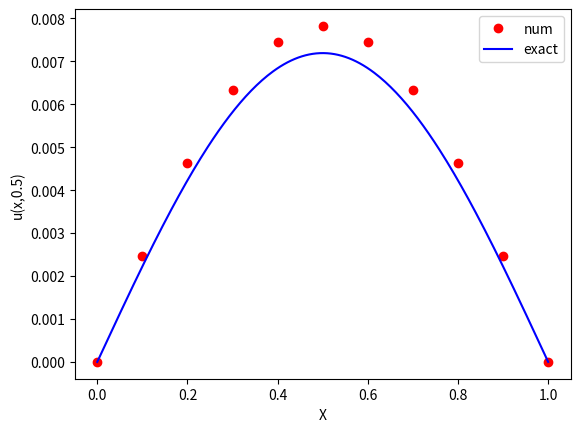

The matplotlib source for this figure:
import numpy as np
import matplotlib.pyplot as plt
from math import pi
import scipy as sp
import scipy.sparse
from scipy.sparse.linalg import spsolve

# import scipy.sparse as sp

# Set problem parameters/functions
kappa = 1.0   # diffusion constant
L=1.0         # length of spatial domain
T=0.5         # total time to solve for
def u_I(x):
    # initial temperature distribution
    y = np.sin(pi*x/L)
    return y

def u_exact(x,t):
    # the exact solution
    y = np.exp(-kappa*(pi**2/L**2)*t)*np.sin(pi*x/L)
    return y

# Set numerical parameters
mx = 10     # number of gridpoints in space
mt = 1000   # number of gridpoints in time

# u at next time step

def forwardeuler(max_x, max_t, T, L):
    # Set up the numerical environment variables
    x = np.linspace(0, L, max_x+1)     # mesh points in space
    t = np.linspace(0, T, max_t+1)
    jarray = np.zeros(x.size)        # u at current time step
    jarray1 = np.zeros(x.size)
    deltax = x[1] - x[0]            # gridspacing in x
    deltat = t[1] - t[0]            # gridspacing in t
    lmbda = kappa*deltat/(deltax**2)    # mesh fourier number
    print("deltax=",deltax)
    print("deltat=",deltat)
    print("lambda=",lmbda)
    # Set initial condition
    for i in range(0, mx+1):
        jarray[i] = u_I(x[i]) #Calcs u_I at each x point
    print(jarray)
    # Solve the PDE: loop over all time points
    for j in range(0, max_t):
        # Forward Euler timestep at inner mesh points
        # PDE discretised at position x[i], time t[j]
        for i in range(1, max_x):
            jarray1[i] = jarray[i] + lmbda*(jarray[i-1] - 2*jarray[i] + jarray[i+1])

        # Boundary conditions
        jarray1[0] = 0; jarray1[mx] = 0

        # Save u_j at time t[j+1]
        # print("b4", jarray == jarray1)
        jarray[:] = jarray1[:]
        # print("aft", jarray == jarray1)

    return x, jarray


def fwdmatrix(max_x, max_t, T, L):
    x = np.linspace(0, L, max_x+1)     # mesh points in space
    t = np.linspace(0, T, max_t+1)
    jarray = np.zeros(x.size)        # u at current time step
    jarray1 = np.zeros(x.size)
    deltax = x[1] - x[0]            # gridspacing in x
    deltat = t[1] - t[0]            # gridspacing in t
    lmbda = kappa*deltat/(deltax**2)    # mesh fourier number
    a = lmbda * np.ones(max_x)
    b = (1-2*lmbda)*np.ones(max_x)
    c = a
    mtrx = np.array([a, b, c])
    pos = [-1, 0, 1]
    A_FE = sp.sparse.spdiags(mtrx, pos, max_x+1, max_x+1).todense()
    print("deltax=",deltax)
    print("deltat=",deltat)
    print("lambda=",lmbda)
    for i in range(0, max_x+1):
        jarray[i] = u_I(x[i]) #Calcs u_I at each x point
    # print(jarray)
    for j in range(max_t):
        jarray1 = np.dot(A_FE, jarray)
        # Boundary conditions
        jarray1 = np.array(jarray1)[0]
        jarray1[0] = 0
        jarray1[max_x] = 0
        # Save u_j at time t[j+1]
        jarray[:] = jarray1[:]
    return x, jarray


def backwardseuler(max_x, max_t, T, L):
    x = np.linspace(0, L, max_x+1)     # mesh points in space
    t = np.linspace(0, T, max_t+1)
    jarray = np.zeros(x.size)        # u at current time step
    jarray1 = np.zeros(x.size)
    deltax = x[1] - x[0]            # gridspacing in x
    deltat = t[1] - t[0]            # gridspacing in t
    lmbda = kappa*deltat/(deltax**2)    # mesh fourier number
    a = -lmbda * np.ones(max_x+1)
    b = (1+2*lmbda)*np.ones(max_x+1)
    c = a
    mtrx = np.array([a, b, c])
    pos = [-1, 0, 1]
    A_BE = sp.sparse.spdiags(mtrx, pos, max_x+1, max_x+1).todense()
    print(A_BE)
    print("deltax=",deltax)
    print("deltat=",deltat)
    print("lambda=",lmbda)
    for i in range(0, max_x+1):
        jarray[i] = u_I(x[i]) #Calcs u_I at each x point
    # print(jarray)
    for j in range(max_t):
        # jarray1 = np.dot(A_BE, jarray)
        # # Boundary conditions
        # jarray1 = np.array(jarray1)[0]
        jarray1 = scipy.sparse.linalg.spsolve(A_BE, jarray)
        jarray1[0] = 0
        jarray1[max_x] = 0
        # Save u_j at time t[j+1]
        jarray[:] = jarray1[:]
    return x, jarray


def cranknicholson(max_x, max_t, T, L):
    x = np.linspace(0, L, max_x+1)     # mesh points in space
    t = np.linspace(0, T, max_t+1)
    jarray = np.zeros(x.size)        # u at current time step
    jarray1 = np.zeros(x.size)
    deltax = x[1] - x[0]            # gridspacing in x
    deltat = t[1] - t[0]            # gridspacing in t
    lmbda = kappa*deltat/(deltax**2)    # mesh fourier number
    a = -(lmbda/2) * np.ones(max_x+1)
    b = (1+lmbda)*np.ones(max_x+1)
    c = a
    b_b = (1-lmbda)*np.ones(max_x+1)

    mtrx_a = np.array([a, b, c])
    mtrx_b = np.array([-a, b_b, -c])
    pos = [-1, 0, 1]
    A_CN = sp.sparse.spdiags(mtrx_a, pos, max_x+1, max_x+1).todense()
    B_CN = sp.sparse.spdiags(mtrx_b, pos, max_x+1, max_x+1).todense()
    # print(A_BE)
    print("deltax=",deltax)
    print("deltat=",deltat)
    print("lambda=",lmbda)
    for i in range(0, max_x+1):
        jarray[i] = u_I(x[i]) #Calcs u_I at each x point
    # print(jarray)
    for j in range(max_t):
        # jarray1 = np.dot(A_BE, jarray)
        # # Boundary conditions
        # jarray1 = np.array(jarray1)[0]
        b_array = np.dot(B_CN, jarray)
        b_array = np.array(b_array)[0]
        jarray1 = scipy.sparse.linalg.spsolve(A_CN, b_array)
        jarray1[0] = 0
        jarray1[max_x] = 0
        # Save u_j at time t[j+1]
        jarray[:] = jarray1[:]
    return x, jarray


# X, u_j = forwardeuler(mx, mt, T, L)
# X, u_j = backwardseuler(mx, mt, T, L)
X, u_j = cranknicholson(mx, mt, T, L)

# print(ah)
# Plot the final result and exact solution
plt.plot(X,u_j,'ro',label='num')
xx = np.linspace(0,L,250)
plt.plot(xx,u_exact(xx,T),'b-',label='exact')
plt.xlabel('X')
plt.ylabel('u(x,0.5)')
plt.legend(loc='upper right')
plt.show()
